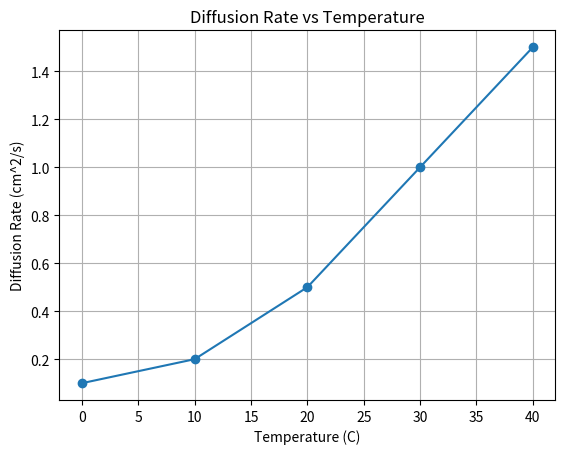

This chart was generated by the following Python code:
import pandas as pd
import matplotlib.pyplot as plt

diffusion_data = pd.DataFrame({
    'Temperature (C)': [0, 10, 20, 30, 40],
    'Diffusion Rate (cm^2/s)': [0.1, 0.2, 0.5, 1.0, 1.5]
})

plt.plot(diffusion_data['Temperature (C)'], diffusion_data['Diffusion Rate (cm^2/s)'], marker='o')
plt.title('Diffusion Rate vs Temperature')
plt.xlabel('Temperature (C)')
plt.ylabel('Diffusion Rate (cm^2/s)')
plt.grid()
plt.show()

# Further analysis can be added here.